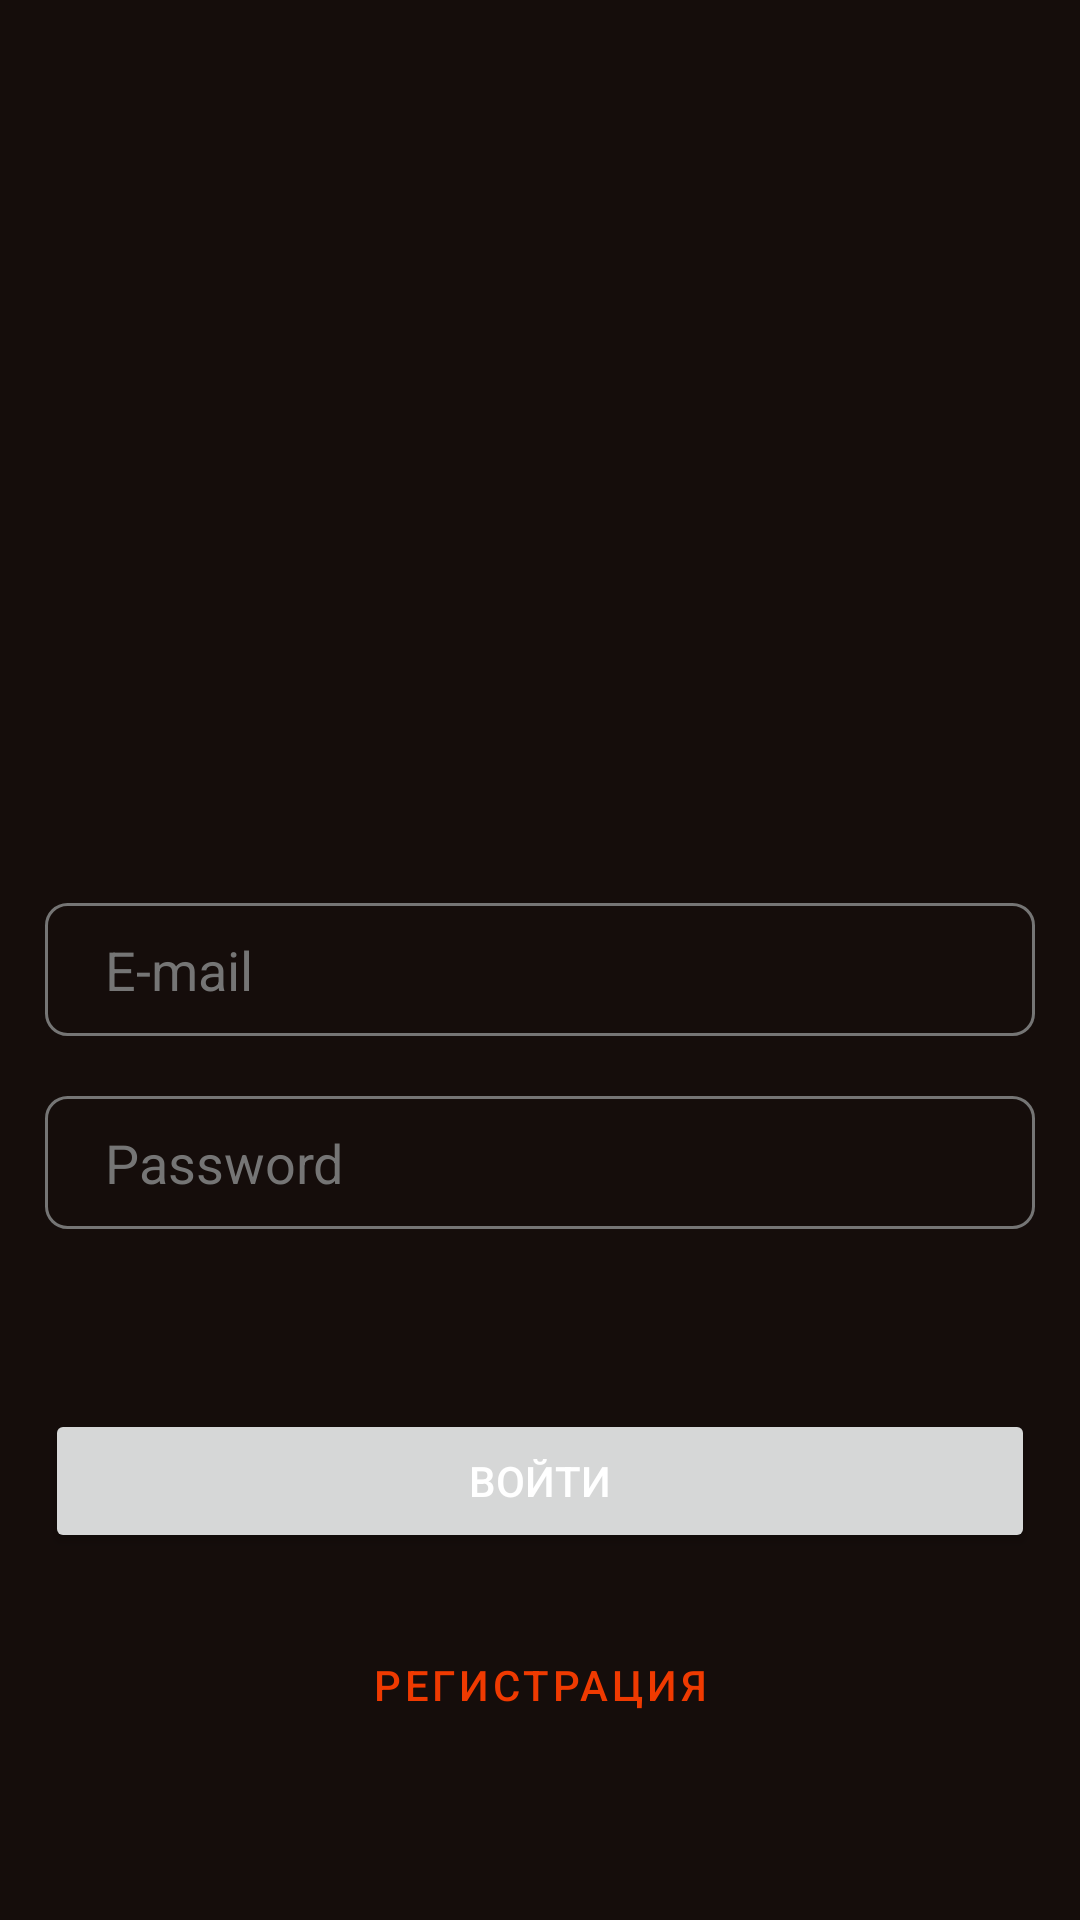

Layout XML and referenced resources for this Android screen:
<!-- AndroidManifest.xml: application theme Theme.SignInUp -->
<!-- res/layout/activity_signin.xml -->
<?xml version="1.0" encoding="utf-8"?>
<androidx.constraintlayout.widget.ConstraintLayout xmlns:android="http://schemas.android.com/apk/res/android"
    xmlns:app="http://schemas.android.com/apk/res-auto"
    xmlns:tools="http://schemas.android.com/tools"
    android:layout_width="match_parent"
    android:layout_height="match_parent"
    android:background="@color/mybackgound"
    tools:context=".SignIn" >

    <ImageView
        android:id="@+id/imageView"
        android:layout_width="0dp"
        android:layout_height="200dp"
        android:layout_marginStart="50dp"
        android:layout_marginTop="50dp"
        android:layout_marginEnd="50dp"
        android:scaleType="centerInside"
        app:layout_constraintEnd_toEndOf="parent"
        app:layout_constraintStart_toStartOf="parent"
        app:layout_constraintTop_toTopOf="parent"
        app:srcCompat="@drawable/img" />

    <EditText
        android:id="@+id/emailField"
        android:layout_width="0dp"
        android:layout_height="wrap_content"
        android:layout_marginStart="15dp"
        android:layout_marginEnd="15dp"
        android:layout_marginBottom="20dp"
        android:background="@drawable/frame"
        android:ems="10"
        android:hint="E-mail"
        android:inputType="textEmailAddress"
        android:paddingLeft="20dp"
        android:paddingTop="10dp"
        android:paddingBottom="10dp"
        android:textColor="@color/white"
        android:textColorHint="@color/mygrey"
        app:layout_constraintBottom_toTopOf="@+id/passwordField"
        app:layout_constraintEnd_toEndOf="parent"
        app:layout_constraintStart_toStartOf="parent" />

    <EditText
        android:id="@+id/passwordField"
        android:layout_width="0dp"
        android:layout_height="wrap_content"
        android:layout_marginStart="15dp"
        android:layout_marginEnd="15dp"
        android:layout_marginBottom="60dp"
        android:background="@drawable/frame"
        android:ems="10"
        android:hint="Password"
        android:inputType="textPassword"
        android:paddingLeft="20dp"
        android:paddingTop="10dp"
        android:paddingBottom="10dp"
        android:textColor="@color/white"
        android:textColorHint="@color/mygrey"
        app:layout_constraintBottom_toTopOf="@+id/buttonSignIn"
        app:layout_constraintEnd_toEndOf="parent"
        app:layout_constraintStart_toStartOf="parent" />

    <Button
        android:id="@+id/buttonSignIn"
        android:layout_width="0dp"
        android:layout_height="wrap_content"
        android:layout_marginBottom="20dp"
        android:onClick="SignInOnClick"
        android:paddingTop="10dp"
        android:paddingBottom="10dp"
        android:text="Войти"
        app:layout_constraintBottom_toTopOf="@+id/buttonGoToSignUp"
        app:layout_constraintEnd_toEndOf="@+id/passwordField"
        app:layout_constraintStart_toStartOf="@+id/passwordField" />

    <Button
        android:id="@+id/buttonGoToSignUp"
        style="@style/Widget.MaterialComponents.Button.OutlinedButton"
        android:layout_width="0dp"
        android:layout_height="wrap_content"
        android:onClick="SignUpOnClick"
        android:paddingTop="10dp"
        android:paddingBottom="10dp"
        android:text="Регистрация"
        app:layout_constraintBottom_toBottomOf="parent"
        app:layout_constraintEnd_toEndOf="@+id/buttonSignIn"
        app:layout_constraintStart_toStartOf="@+id/buttonSignIn"
        app:layout_constraintTop_toTopOf="@+id/imageView"
        app:layout_constraintVertical_bias="0.9"
        app:strokeColor="@color/mygrey" />

</androidx.constraintlayout.widget.ConstraintLayout>
<!-- resources referenced by this layout -->
<resources>
  <color name="mybackgound">#150D0B</color>
  <color name="mygrey">#757575</color>
  <color name="white">#FFFFFFFF</color>
  <!-- drawable frame (drawable) -->
  <?xml version="1.0" encoding="utf-8"?>
  <shape xmlns:android="http://schemas.android.com/apk/res/android" android:shape="rectangle" >
      <solid android:color="@color/mybackgound" />
      <stroke android:width="1dip" android:color="@color/mygrey"/>
      <corners android:radius="7dp"/>
      <padding android:bottom="5dp"/>
      <padding android:top="5dp"/>
      <padding android:left="5dp"/>
      <padding android:right="5dp"/>
  </shape>
  <style name="Theme.SignInUp" parent="Theme.MaterialComponents.DayNight.DarkActionBar">
          
          <item name="colorPrimary">@color/myorange</item>
          <item name="colorPrimaryVariant">@color/myorange</item>
          <item name="colorOnPrimary">@color/white</item>
          
          <item name="colorSecondary">@color/mygrey</item>
          <item name="colorSecondaryVariant">@color/mygrey</item>
          <item name="colorOnSecondary">@color/black</item>
          
          <item name="android:statusBarColor">@color/mybackgound</item>
          
          <item name="android:navigationBarColor">@color/mybackgound</item>
          <item name="navigationIconTint">@color/myorange</item>
          <item name="navigationIcon">@color/mygrey</item>
      </style>
  <color name="myorange">#EF3A01</color>
  <color name="black">#FF000000</color>
</resources>
